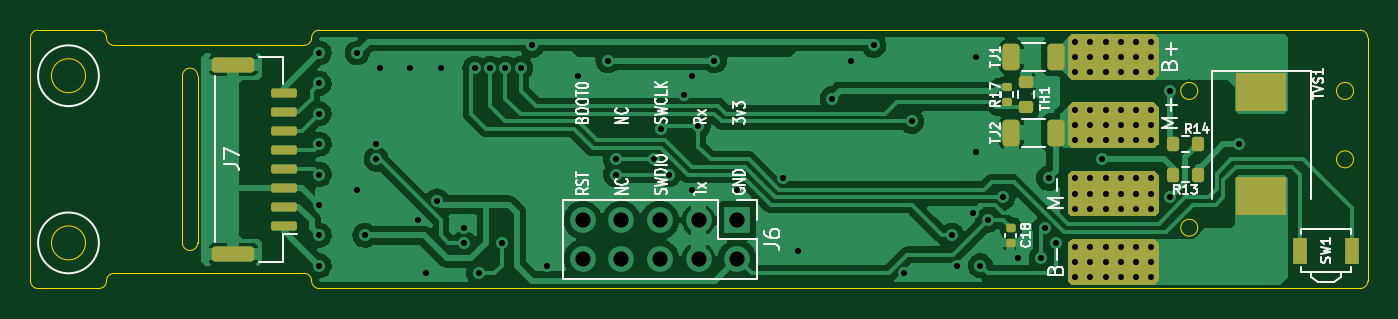
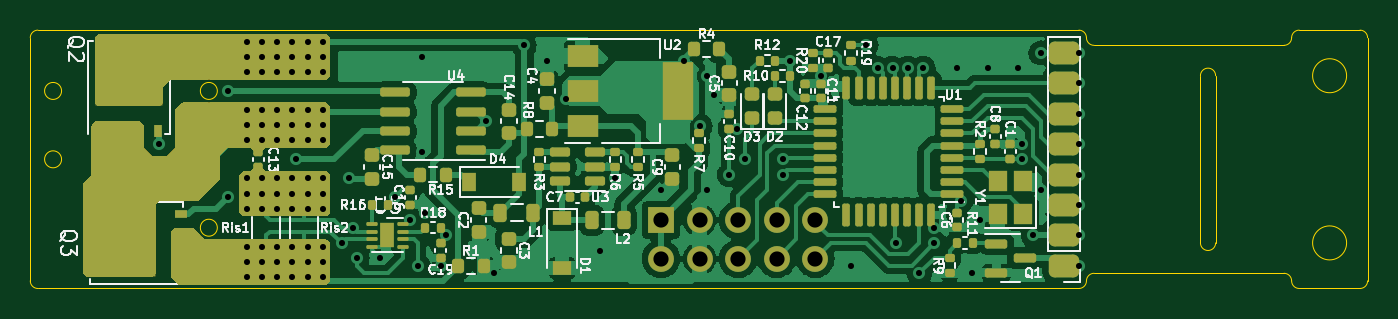
Circuit board: 11 layer files. Board 88.0 x 17.0 mm.
- bottom_copper: OpenEFCS_electronics-B_Cu.gbl (143135 bytes)
- bottom_mask: OpenEFCS_electronics-B_Mask.gbs (14086 bytes)
- paste: OpenEFCS_electronics-B_Paste.gbp (9412 bytes)
- bottom_silk: OpenEFCS_electronics-B_Silkscreen.gbo (61089 bytes)
- outline: OpenEFCS_electronics-Edge_Cuts.gm1 (2476 bytes)
- top_copper: OpenEFCS_electronics-F_Cu.gtl (101212 bytes)
- top_mask: OpenEFCS_electronics-F_Mask.gts (5692 bytes)
- paste: OpenEFCS_electronics-F_Paste.gtp (2835 bytes)
- top_silk: OpenEFCS_electronics-F_Silkscreen.gto (25732 bytes)
- drill: OpenEFCS_electronics-NPTH.drl (276 bytes)
- drill: OpenEFCS_electronics-PTH.drl (2458 bytes)

=== bottom_copper: OpenEFCS_electronics-B_Cu.gbl (143135 bytes, source omitted) ===
=== bottom_mask: OpenEFCS_electronics-B_Mask.gbs (14086 bytes, source omitted) ===
=== paste: OpenEFCS_electronics-B_Paste.gbp (9412 bytes, source omitted) ===
=== bottom_silk: OpenEFCS_electronics-B_Silkscreen.gbo (61089 bytes, source omitted) ===
=== outline: OpenEFCS_electronics-Edge_Cuts.gm1 ===
%TF.GenerationSoftware,KiCad,Pcbnew,(6.0.5)*%
%TF.CreationDate,2022-06-29T17:31:44+12:00*%
%TF.ProjectId,OpenEFCS_electronics,4f70656e-4546-4435-935f-656c65637472,rev?*%
%TF.SameCoordinates,Original*%
%TF.FileFunction,Profile,NP*%
%FSLAX46Y46*%
G04 Gerber Fmt 4.6, Leading zero omitted, Abs format (unit mm)*
G04 Created by KiCad (PCBNEW (6.0.5)) date 2022-06-29 17:31:44*
%MOMM*%
%LPD*%
G01*
G04 APERTURE LIST*
%TA.AperFunction,Profile*%
%ADD10C,0.050000*%
%TD*%
G04 APERTURE END LIST*
D10*
X46000000Y-108000000D02*
X114500000Y-108000000D01*
X32000000Y-91500000D02*
G75*
G03*
X32500000Y-92000000I500000J0D01*
G01*
X45500000Y-107500000D02*
G75*
G03*
X45000000Y-107000000I-500000J0D01*
G01*
X38000000Y-105000000D02*
X38000000Y-94000000D01*
X27500000Y-91000000D02*
G75*
G03*
X27000000Y-91500000I0J-500000D01*
G01*
X114059017Y-99500000D02*
G75*
G03*
X114059017Y-99500000I-559017J0D01*
G01*
X45000000Y-92000000D02*
G75*
G03*
X45500000Y-91500000I0J500000D01*
G01*
X30618034Y-94000000D02*
G75*
G03*
X30618034Y-94000000I-1118034J0D01*
G01*
X45500000Y-107500000D02*
G75*
G03*
X46000000Y-108000000I500000J0D01*
G01*
X103809017Y-95000000D02*
G75*
G03*
X103809017Y-95000000I-559017J0D01*
G01*
X30618034Y-105000000D02*
G75*
G03*
X30618034Y-105000000I-1118034J0D01*
G01*
X32500000Y-107000000D02*
X45000000Y-107000000D01*
X31500000Y-108000000D02*
G75*
G03*
X32000000Y-107500000I0J500000D01*
G01*
X27500000Y-108000000D02*
X31500000Y-108000000D01*
X115000000Y-91500000D02*
X115000000Y-107500000D01*
X32500000Y-107000000D02*
G75*
G03*
X32000000Y-107500000I0J-500000D01*
G01*
X114500000Y-108000000D02*
G75*
G03*
X115000000Y-107500000I0J500000D01*
G01*
X38000000Y-94000000D02*
G75*
G03*
X37000000Y-94000000I-500000J0D01*
G01*
X27000000Y-107500000D02*
X27000000Y-91500000D01*
X37000000Y-94000000D02*
X37000000Y-105000000D01*
X32500000Y-92000000D02*
X45000000Y-92000000D01*
X37000000Y-105000000D02*
G75*
G03*
X38000000Y-105000000I500000J0D01*
G01*
X114500000Y-91000000D02*
X46000000Y-91000000D01*
X32000000Y-91500000D02*
G75*
G03*
X31500000Y-91000000I-500000J0D01*
G01*
X114059017Y-95000000D02*
G75*
G03*
X114059017Y-95000000I-559017J0D01*
G01*
X27500000Y-91000000D02*
X31500000Y-91000000D01*
X46000000Y-91000000D02*
G75*
G03*
X45500000Y-91500000I0J-500000D01*
G01*
X115000000Y-91500000D02*
G75*
G03*
X114500000Y-91000000I-500000J0D01*
G01*
X27000000Y-107500000D02*
G75*
G03*
X27500000Y-108000000I500000J0D01*
G01*
X103809017Y-104000000D02*
G75*
G03*
X103809017Y-104000000I-559017J0D01*
G01*
M02*

=== top_copper: OpenEFCS_electronics-F_Cu.gtl (101212 bytes, source omitted) ===
=== top_mask: OpenEFCS_electronics-F_Mask.gts ===
%TF.GenerationSoftware,KiCad,Pcbnew,(6.0.5)*%
%TF.CreationDate,2022-06-29T17:31:44+12:00*%
%TF.ProjectId,OpenEFCS_electronics,4f70656e-4546-4435-935f-656c65637472,rev?*%
%TF.SameCoordinates,Original*%
%TF.FileFunction,Soldermask,Top*%
%TF.FilePolarity,Negative*%
%FSLAX46Y46*%
G04 Gerber Fmt 4.6, Leading zero omitted, Abs format (unit mm)*
G04 Created by KiCad (PCBNEW (6.0.5)) date 2022-06-29 17:31:44*
%MOMM*%
%LPD*%
G01*
G04 APERTURE LIST*
G04 Aperture macros list*
%AMRoundRect*
0 Rectangle with rounded corners*
0 $1 Rounding radius*
0 $2 $3 $4 $5 $6 $7 $8 $9 X,Y pos of 4 corners*
0 Add a 4 corners polygon primitive as box body*
4,1,4,$2,$3,$4,$5,$6,$7,$8,$9,$2,$3,0*
0 Add four circle primitives for the rounded corners*
1,1,$1+$1,$2,$3*
1,1,$1+$1,$4,$5*
1,1,$1+$1,$6,$7*
1,1,$1+$1,$8,$9*
0 Add four rect primitives between the rounded corners*
20,1,$1+$1,$2,$3,$4,$5,0*
20,1,$1+$1,$4,$5,$6,$7,0*
20,1,$1+$1,$6,$7,$8,$9,0*
20,1,$1+$1,$8,$9,$2,$3,0*%
G04 Aperture macros list end*
%ADD10RoundRect,0.200000X0.275000X-0.200000X0.275000X0.200000X-0.275000X0.200000X-0.275000X-0.200000X0*%
%ADD11RoundRect,0.200000X0.200000X0.275000X-0.200000X0.275000X-0.200000X-0.275000X0.200000X-0.275000X0*%
%ADD12RoundRect,0.250000X-0.312500X-0.625000X0.312500X-0.625000X0.312500X0.625000X-0.312500X0.625000X0*%
%ADD13RoundRect,0.250000X-0.250000X-0.750000X0.250000X-0.750000X0.250000X0.750000X-0.250000X0.750000X0*%
%ADD14R,3.300000X2.500000*%
%ADD15R,0.900000X1.700000*%
%ADD16RoundRect,0.150000X0.700000X-0.150000X0.700000X0.150000X-0.700000X0.150000X-0.700000X-0.150000X0*%
%ADD17RoundRect,0.250000X1.150000X-0.250000X1.150000X0.250000X-1.150000X0.250000X-1.150000X-0.250000X0*%
%ADD18RoundRect,0.140000X-0.170000X0.140000X-0.170000X-0.140000X0.170000X-0.140000X0.170000X0.140000X0*%
%ADD19RoundRect,0.250000X0.312500X0.625000X-0.312500X0.625000X-0.312500X-0.625000X0.312500X-0.625000X0*%
%ADD20RoundRect,0.135000X0.185000X-0.135000X0.185000X0.135000X-0.185000X0.135000X-0.185000X-0.135000X0*%
G04 APERTURE END LIST*
D10*
%TO.C,TH1*%
X92500000Y-96075000D03*
X92500000Y-94425000D03*
%TD*%
D11*
%TO.C,R13*%
X103825000Y-100500000D03*
X102175000Y-100500000D03*
%TD*%
D12*
%TO.C,TJ2*%
X91537500Y-97750000D03*
X94462500Y-97750000D03*
%TD*%
D13*
%TO.C,J4*%
X100000000Y-101750000D03*
%TD*%
D14*
%TO.C,TVS1*%
X108000000Y-95100000D03*
X108000000Y-101900000D03*
%TD*%
D15*
%TO.C,SW1*%
X113950000Y-105500000D03*
X110550000Y-105500000D03*
%TD*%
D16*
%TO.C,J7*%
X43700000Y-103875000D03*
X43700000Y-102625000D03*
X43700000Y-101375000D03*
X43700000Y-100125000D03*
X43700000Y-98875000D03*
X43700000Y-97625000D03*
X43700000Y-96375000D03*
X43700000Y-95125000D03*
D17*
X40350000Y-105725000D03*
X40350000Y-93275000D03*
%TD*%
D11*
%TO.C,R14*%
X103825000Y-98500000D03*
X102175000Y-98500000D03*
%TD*%
D13*
%TO.C,J2*%
X100000000Y-106250000D03*
%TD*%
%TO.C,J3*%
X100000000Y-97250000D03*
%TD*%
D18*
%TO.C,C18*%
X91500000Y-104020000D03*
X91500000Y-104980000D03*
%TD*%
D19*
%TO.C,TJ1*%
X94462500Y-92750000D03*
X91537500Y-92750000D03*
%TD*%
D13*
%TO.C,J1*%
X100000000Y-92750000D03*
%TD*%
D20*
%TO.C,R17*%
X91250000Y-95760000D03*
X91250000Y-94740000D03*
%TD*%
G36*
X101017183Y-104768907D02*
G01*
X101028996Y-104778996D01*
X101221004Y-104971004D01*
X101248781Y-105025521D01*
X101250000Y-105041008D01*
X101250000Y-107458992D01*
X101231093Y-107517183D01*
X101221004Y-107528996D01*
X101028996Y-107721004D01*
X100974479Y-107748781D01*
X100958992Y-107750000D01*
X95541008Y-107750000D01*
X95482817Y-107731093D01*
X95471004Y-107721004D01*
X95278996Y-107528996D01*
X95251219Y-107474479D01*
X95250000Y-107458992D01*
X95250000Y-105041008D01*
X95268907Y-104982817D01*
X95278996Y-104971004D01*
X95471004Y-104778996D01*
X95525521Y-104751219D01*
X95541008Y-104750000D01*
X100958992Y-104750000D01*
X101017183Y-104768907D01*
G37*
G36*
X101017183Y-95768907D02*
G01*
X101028996Y-95778996D01*
X101221004Y-95971004D01*
X101248781Y-96025521D01*
X101250000Y-96041008D01*
X101250000Y-98458992D01*
X101231093Y-98517183D01*
X101221004Y-98528996D01*
X101028996Y-98721004D01*
X100974479Y-98748781D01*
X100958992Y-98750000D01*
X95541008Y-98750000D01*
X95482817Y-98731093D01*
X95471004Y-98721004D01*
X95278996Y-98528996D01*
X95251219Y-98474479D01*
X95250000Y-98458992D01*
X95250000Y-96041008D01*
X95268907Y-95982817D01*
X95278996Y-95971004D01*
X95471004Y-95778996D01*
X95525521Y-95751219D01*
X95541008Y-95750000D01*
X100958992Y-95750000D01*
X101017183Y-95768907D01*
G37*
G36*
X101017183Y-100268907D02*
G01*
X101028996Y-100278996D01*
X101221004Y-100471004D01*
X101248781Y-100525521D01*
X101250000Y-100541008D01*
X101250000Y-102958992D01*
X101231093Y-103017183D01*
X101221004Y-103028996D01*
X101028996Y-103221004D01*
X100974479Y-103248781D01*
X100958992Y-103250000D01*
X95541008Y-103250000D01*
X95482817Y-103231093D01*
X95471004Y-103221004D01*
X95278996Y-103028996D01*
X95251219Y-102974479D01*
X95250000Y-102958992D01*
X95250000Y-100541008D01*
X95268907Y-100482817D01*
X95278996Y-100471004D01*
X95471004Y-100278996D01*
X95525521Y-100251219D01*
X95541008Y-100250000D01*
X100958992Y-100250000D01*
X101017183Y-100268907D01*
G37*
G36*
X101017183Y-91268907D02*
G01*
X101028996Y-91278996D01*
X101221004Y-91471004D01*
X101248781Y-91525521D01*
X101250000Y-91541008D01*
X101250000Y-93958992D01*
X101231093Y-94017183D01*
X101221004Y-94028996D01*
X101028996Y-94221004D01*
X100974479Y-94248781D01*
X100958992Y-94250000D01*
X95541008Y-94250000D01*
X95482817Y-94231093D01*
X95471004Y-94221004D01*
X95278996Y-94028996D01*
X95251219Y-93974479D01*
X95250000Y-93958992D01*
X95250000Y-91541008D01*
X95268907Y-91482817D01*
X95278996Y-91471004D01*
X95471004Y-91278996D01*
X95525521Y-91251219D01*
X95541008Y-91250000D01*
X100958992Y-91250000D01*
X101017183Y-91268907D01*
G37*
M02*

=== paste: OpenEFCS_electronics-F_Paste.gtp (2835 bytes, source withheld) ===
=== top_silk: OpenEFCS_electronics-F_Silkscreen.gto (25732 bytes, source omitted) ===
=== drill: OpenEFCS_electronics-NPTH.drl ===
M48
; DRILL file {KiCad (6.0.5)} date Wed Jun 29 17:32:00 2022
; FORMAT={-:-/ absolute / metric / decimal}
; #@! TF.CreationDate,2022-06-29T17:32:00+12:00
; #@! TF.GenerationSoftware,Kicad,Pcbnew,(6.0.5)
; #@! TF.FileFunction,NonPlated,1,2,NPTH
FMAT,2
METRIC
%
G90
G05
T0
M30

=== drill: OpenEFCS_electronics-PTH.drl ===
M48
; DRILL file {KiCad (6.0.5)} date Wed Jun 29 17:32:00 2022
; FORMAT={-:-/ absolute / metric / decimal}
; #@! TF.CreationDate,2022-06-29T17:32:00+12:00
; #@! TF.GenerationSoftware,Kicad,Pcbnew,(6.0.5)
; #@! TF.FileFunction,Plated,1,2,PTH
FMAT,2
METRIC
; #@! TA.AperFunction,Plated,PTH,ViaDrill
T1C0.400
; #@! TA.AperFunction,Plated,PTH,ComponentDrill
T2C1.000
%
G90
G05
T1
X46.0Y-92.5
X46.0Y-94.5
X46.0Y-96.5
X46.0Y-98.5
X46.0Y-100.5
X46.0Y-102.5
X46.0Y-104.5
X46.0Y-106.5
X48.5Y-92.5
X48.5Y-101.5
X49.0Y-104.5
X49.75Y-98.5
X49.75Y-99.5
X50.0Y-93.5
X52.0Y-93.5
X52.488Y-103.512
X53.05Y-106.95
X53.762Y-102.237
X54.0Y-93.5
X55.5Y-104.0
X55.5Y-105.0
X56.25Y-93.5
X56.488Y-107.012
X57.25Y-93.5
X58.0Y-105.0
X58.25Y-93.5
X59.25Y-93.5
X60.0Y-92.0
X61.0Y-106.5
X63.0Y-94.0
X65.0Y-93.01
X65.5Y-99.5
X65.5Y-100.5
X68.0Y-99.5
X68.5Y-97.5
X69.0Y-100.5
X70.0Y-95.275
X70.5Y-94.0
X70.5Y-101.5
X70.926Y-97.324
X72.0Y-93.0
X73.5Y-101.5
X76.525Y-100.75
X77.5Y-105.5
X79.75Y-95.5
X81.0Y-93.0
X82.5Y-92.0
X84.5Y-107.0
X85.0Y-97.0
X87.624Y-104.5
X88.0Y-106.5
X89.0Y-103.0
X89.25Y-92.75
X89.25Y-99.0
X89.5Y-106.5
X90.0Y-103.5
X91.0Y-102.0
X92.0Y-106.0
X93.5Y-106.0
X93.738Y-104.012
X94.0Y-100.75
X94.5Y-105.0
X95.75Y-91.75
X95.75Y-92.75
X95.75Y-93.75
X95.75Y-96.25
X95.75Y-97.25
X95.75Y-98.25
X95.75Y-100.75
X95.75Y-101.75
X95.75Y-102.75
X95.75Y-105.25
X95.75Y-106.25
X95.75Y-107.25
X96.75Y-91.75
X96.75Y-92.75
X96.75Y-93.75
X96.75Y-96.25
X96.75Y-97.25
X96.75Y-98.25
X96.75Y-100.75
X96.75Y-101.75
X96.75Y-102.75
X96.75Y-105.25
X96.75Y-106.25
X96.75Y-107.25
X97.5Y-99.5
X97.75Y-91.75
X97.75Y-92.75
X97.75Y-93.75
X97.75Y-96.25
X97.75Y-97.25
X97.75Y-98.25
X97.75Y-100.75
X97.75Y-101.75
X97.75Y-102.75
X97.75Y-105.25
X97.75Y-106.25
X97.75Y-107.25
X98.75Y-91.75
X98.75Y-92.75
X98.75Y-93.75
X98.75Y-96.25
X98.75Y-97.25
X98.75Y-98.25
X98.75Y-100.75
X98.75Y-101.75
X98.75Y-102.75
X98.75Y-105.25
X98.75Y-106.25
X98.75Y-107.25
X99.75Y-91.75
X99.75Y-92.75
X99.75Y-93.75
X99.75Y-96.25
X99.75Y-97.25
X99.75Y-98.25
X99.75Y-100.75
X99.75Y-101.75
X99.75Y-102.75
X99.75Y-105.25
X99.75Y-106.25
X99.75Y-107.25
X100.75Y-91.75
X100.75Y-92.75
X100.75Y-93.75
X100.75Y-96.25
X100.75Y-97.25
X100.75Y-98.25
X100.75Y-100.75
X100.75Y-101.75
X100.75Y-102.75
X100.75Y-105.25
X100.75Y-106.25
X100.75Y-107.25
X101.988Y-101.988
X102.0Y-95.0
X106.5Y-98.5
T2
X63.34Y-103.5
X63.34Y-106.04
X65.88Y-103.5
X65.88Y-106.04
X68.42Y-103.5
X68.42Y-106.04
X70.96Y-103.5
X70.96Y-106.04
X73.5Y-103.5
X73.5Y-106.04
T0
M30
